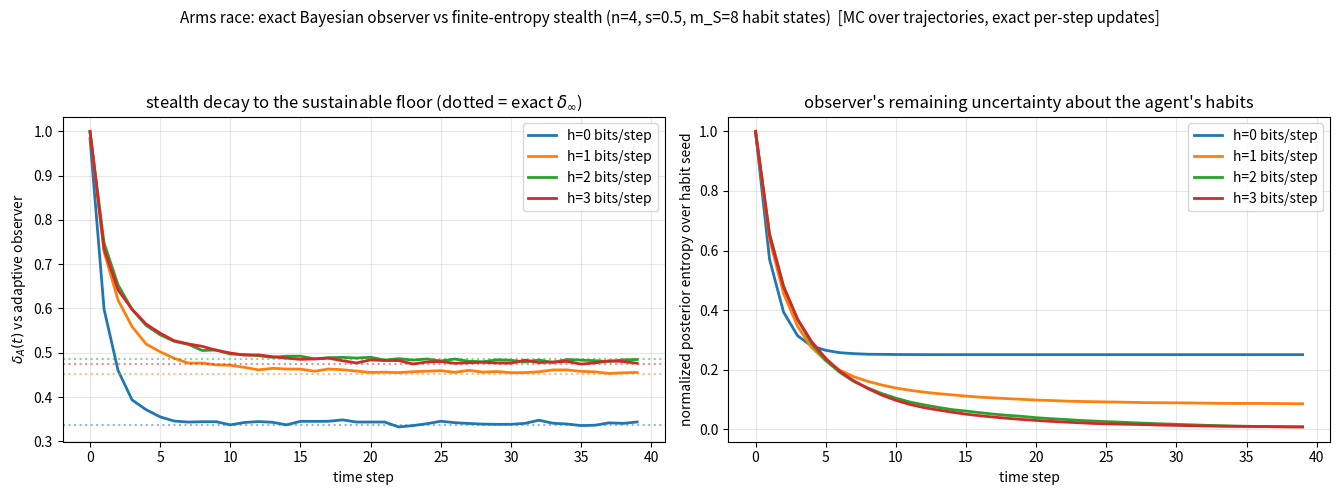

The script that saved this image: (Note: this script raises an exception after producing the figure.)
"""
arms_race.py -- Adaptive observer vs covert agent with finite entropy rate.

Agent: whitening stealth at lambda* in symmetric env (n=4, s=0.5).
Randomization: inverse-CDF of the whitening policy at resolution
m_S * m_U; per-step fresh entropy h = log2(m_U) bits (U_t iid uniform);
S in {0..m_S-1} is a fixed personal offset ("habit"), drawn once.

Observer: knows the policy family, the environment, everything except
(S, U_t, F_t). Sees the stream (E_t, A_t). Maintains EXACT Bayesian
posterior over S. Its predictive uncertainty defines the dynamic
delta_A(t) = E[H(A_t | E_t, posterior_t)] / log2(n).

Exact anchors (no sampling):
  delta_A(0)      : S marginalized under uniform prior
  delta_inf(h)    : S known -- the sustainable stealth floor
Trajectory-averaged transition: Monte Carlo over (S, F_t, E_t, U_t) with
exact per-step posterior updates. [MC, exact updates]
"""
import numpy as np
import matplotlib
matplotlib.use("Agg")
import matplotlib.pyplot as plt

rng = np.random.default_rng(20260726)
n = 4; log2n = np.log2(n); s = 0.5
pF = np.full(n, 1/n)

def ch(f):
    C = np.full((n, n), (1-f)/n); C[np.arange(n), np.arange(n)] += f
    return C

C_E = ch(1-s)
p_fe = pF[:, None]*C_E
p_e = p_fe.sum(0)
q = (p_fe/p_e[None]).T                      # (e,f) posterior p(f|e)

def H(p):
    p = p[p > 1e-15]
    return float(-(p*np.log2(p)).sum())

# whitening policy at plateau end
lam = 1.0/(n*q.max())
pol = np.zeros((n, n, n))                   # (f,e,a)
for e in range(n):
    r = np.clip((1.0/n - lam*q[e])/(1-lam), 0, None); r /= r.sum()
    for f in range(n):
        pol[f, e, :] = (1-lam)*r
        pol[f, e, f] += lam
cdf = np.cumsum(pol, axis=-1)

def action_table(m_S, m_U):
    """G[f,e,S,U] deterministic action via inverse-CDF at seed-offset
    quantile: r_frac = ((S + (U+0.5)/m_U) mod m_S) / m_S  -- S is a
    persistent phase, U fresh jitter within the phase cell."""
    G = np.zeros((n, n, m_S, m_U), dtype=int)
    for S in range(m_S):
        for U in range(m_U):
            rfrac = ((S + (U+0.5)/m_U) % m_S)/m_S
            G[:, :, S, U] = (cdf < rfrac).sum(axis=-1)
    return G

def lik_table(G, m_S, m_U):
    """L[S,e,a] = P(A=a | E=e, S) = sum_f q(e,f) * (1/m_U) sum_U [G=a]."""
    L = np.zeros((m_S, n, n))
    for S in range(m_S):
        for e in range(n):
            for f in range(n):
                for U in range(m_U):
                    L[S, e, G[f, e, S, U]] += q[e, f]/m_U
    return L

def exact_anchors(L, m_S):
    """delta_A with S marginalized (t=0) and S known (floor), exact."""
    pred0 = L.mean(axis=0)                          # (e,a)
    d0 = sum(p_e[e]*H(pred0[e]) for e in range(n))/log2n
    dinf = np.mean([sum(p_e[e]*H(L[S, e]) for e in range(n))
                    for S in range(m_S)])/log2n
    return d0, dinf

def run_mc(G, L, m_S, m_U, T=40, trials=3000):
    dA = np.zeros(T); postH = np.zeros(T)
    for _ in range(trials):
        S_true = rng.integers(m_S)
        post = np.full(m_S, 1/m_S)
        for t in range(T):
            f = rng.integers(n)
            e = rng.choice(n, p=C_E[f])
            U = rng.integers(m_U)
            a = G[f, e, S_true, U]
            pred = post @ L[:, e, :]                # predictive P(a|e,post)
            dA[t] += H(pred)
            postH[t] += H(post)
            post = post*L[:, e, a]                  # exact Bayes
            post /= post.sum()
    return dA/(trials*log2n), postH/(trials*np.log2(m_S))

m_S = 8
configs = [(m_S, 1), (m_S, 2), (m_S, 4), (m_S, 8)]
T = 40
fig, axes = plt.subplots(1, 2, figsize=(13.5, 5))
fig.suptitle("Arms race: exact Bayesian observer vs finite-entropy stealth "
             f"(n={n}, s={s}, m_S={m_S} habit states)  [MC over trajectories, "
             "exact per-step updates]", fontsize=11)

print(f"{'h (bits/step)':>13} {'delta_A(0)':>11} {'floor d_inf':>12} "
      f"{'d_A(T=40)':>10} {'seed H left':>12}")
for m_S_, m_U in configs:
    G = action_table(m_S_, m_U)
    L = lik_table(G, m_S_, m_U)
    d0, dinf = exact_anchors(L, m_S_)
    dA_t, pH_t = run_mc(G, L, m_S_, m_U, T=T)
    h = np.log2(m_U)
    print(f"{h:13.0f} {d0:11.4f} {dinf:12.4f} {dA_t[-1]:10.4f} {pH_t[-1]:12.4f}")
    axes[0].plot(range(T), dA_t, lw=2, label=f"h={h:.0f} bits/step")
    axes[0].axhline(dinf, ls=":", alpha=0.5,
                    color=axes[0].lines[-1].get_color())
    axes[1].plot(range(T), pH_t, lw=2, label=f"h={h:.0f} bits/step")

axes[0].set_xlabel("time step"); axes[0].set_ylabel(r"$\delta_A(t)$ vs adaptive observer")
axes[0].set_title("stealth decay to the sustainable floor (dotted = exact $\\delta_\\infty$)")
axes[0].legend(); axes[0].grid(alpha=0.3)
axes[1].set_xlabel("time step"); axes[1].set_ylabel("normalized posterior entropy over habit seed")
axes[1].set_title("observer's remaining uncertainty about the agent's habits")
axes[1].legend(); axes[1].grid(alpha=0.3)
plt.tight_layout(rect=[0, 0, 1, 0.91])
import os
plt.savefig(os.path.join(os.path.dirname(os.path.abspath(__file__)), '..', 'figures', 'arms_race.png'), dpi=140)
print("saved: arms_race.png")
